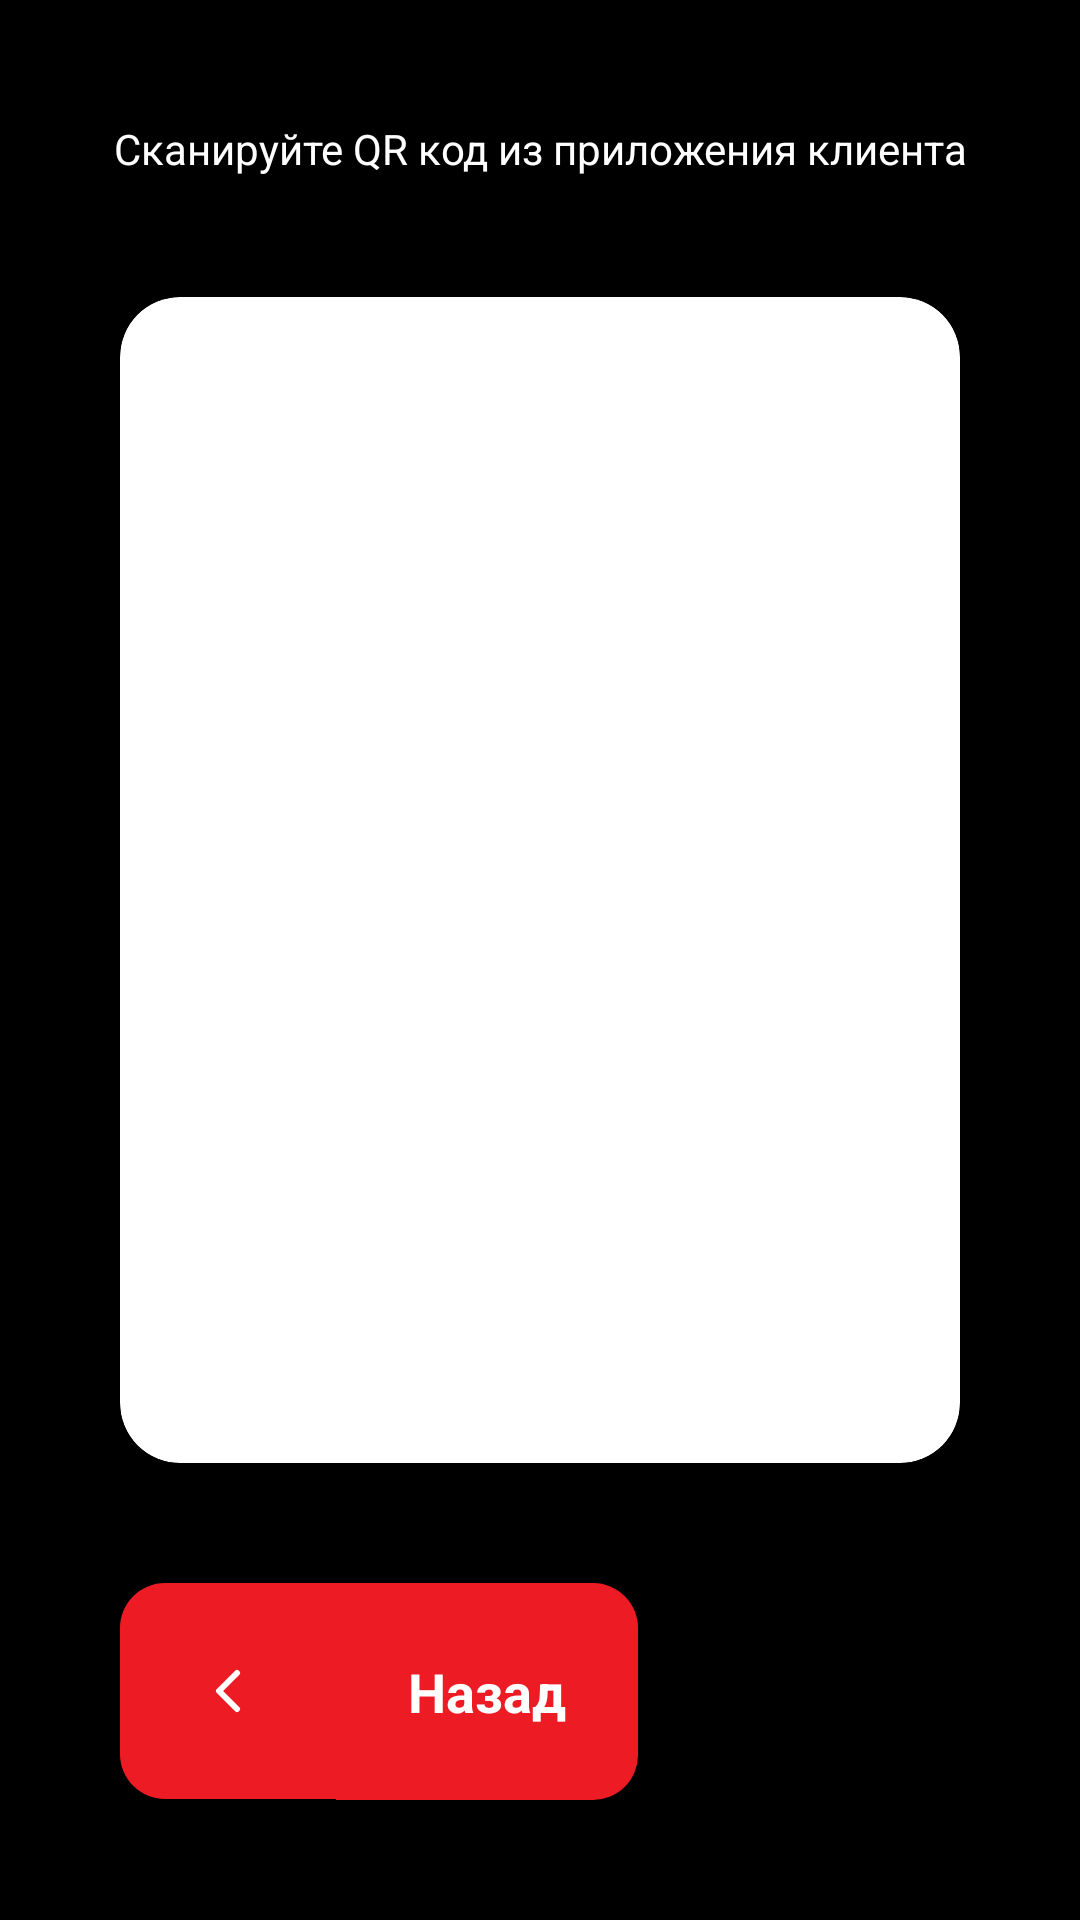

Layout XML and referenced resources for this Android screen:
<!-- AndroidManifest.xml: application theme AppTheme -->
<!-- res/layout/activity_test.xml -->
<?xml version="1.0" encoding="utf-8"?>
<androidx.constraintlayout.widget.ConstraintLayout
        xmlns:android="http://schemas.android.com/apk/res/android"
        xmlns:tools="http://schemas.android.com/tools"
        xmlns:app="http://schemas.android.com/apk/res-auto"
        android:layout_width="match_parent"
        android:layout_height="match_parent"
        tools:context=".app.ui.qrScanning.ScanningActivity"
        android:background="@color/black">

    <TextView
            android:layout_width="match_parent"
            android:layout_height="wrap_content"
            android:textColor="@color/white"
            android:id="@+id/tv_info_qr"
            android:text="Сканируйте QR код из приложения клиента"
            android:gravity="center"
            app:layout_constraintTop_toTopOf="parent"
            android:layout_marginTop="40dp"
    />

    <androidx.cardview.widget.CardView
            android:layout_width="wrap_content"
            android:layout_height="wrap_content"
            android:id="@+id/window_info"
            app:layout_constraintLeft_toLeftOf="parent"
            app:layout_constraintRight_toRightOf="parent"
            app:layout_constraintTop_toTopOf="parent"
            app:layout_constraintBottom_toBottomOf="parent"
            app:cardCornerRadius="15dp"
            app:cardBackgroundColor="@color/colorRedText"
            android:visibility="invisible"
    >
        <LinearLayout
                android:layout_width="wrap_content"
                android:layout_height="wrap_content"
                android:orientation="vertical"
                android:paddingTop="30dp"
                android:paddingLeft="40dp"
                android:paddingRight="40dp"
        >

            <androidx.cardview.widget.CardView
                    android:layout_width="wrap_content"
                    android:layout_height="wrap_content"
                    app:cardCornerRadius="10dp"
                    android:layout_gravity="center">

                <ImageView
                        android:layout_width="100dp"
                        android:layout_height="100dp"
                        android:id="@+id/img_scanning"

                />
            </androidx.cardview.widget.CardView>

            <TextView
                    android:layout_width="wrap_content"
                    android:layout_height="wrap_content"
                    android:id="@+id/tv_time_scanning"
                    android:textColor="@color/colorRedText"
                    android:background="@drawable/background_time"
                    android:text="13:20"
                    android:layout_gravity="center"
                    android:layout_marginTop="10dp"
                    android:textSize="18sp"
            />

            <TextView
                    android:layout_width="wrap_content"
                    android:layout_height="wrap_content"
                    android:id="@+id/tv_name_scanning"
                    android:textColor="@color/white"
                    android:text="Vitaly Tsal'"
                    android:layout_gravity="center"
                    android:layout_marginTop="10dp"
                    android:textSize="20sp"
            />

            <TextView
                    android:layout_width="wrap_content"
                    android:layout_height="wrap_content"
                    android:id="@+id/tv_event_details_scanning"
                    android:textSize="18sp"
                    android:text="Arenda corta s inventarem"
                    android:layout_gravity="center"
                    android:layout_marginTop="10dp"
                    android:textColor="@color/white"
            />

            <View android:layout_width="match_parent"
                  android:layout_height="2dp"
                  android:background="@color/white"
                  android:layout_marginTop="10dp"/>

            <TextView
                    android:layout_width="match_parent"
                    android:layout_height="wrap_content"
                    android:textColor="@color/white"
                    android:layout_marginTop="5dp"
                    android:layout_marginBottom="10dp"
                    android:text="Закрыть"
                    android:textSize="25sp"
                    android:id="@+id/btn_exit_scanning"
                    android:layout_gravity="center"
                    android:gravity="center"
            />

        </LinearLayout>

    </androidx.cardview.widget.CardView>

    <androidx.cardview.widget.CardView
            android:layout_width="match_parent"
            android:layout_height="0dp"
            app:cardCornerRadius="20dp"
            android:id="@+id/qr_view"
            app:layout_constraintTop_toBottomOf="@+id/tv_info_qr"
            app:layout_constraintBottom_toTopOf="@+id/ll_back_qr"
            android:layout_marginLeft="40dp"
            android:layout_marginRight="40dp"
            android:layout_marginTop="40dp"
            android:layout_marginBottom="40dp"
    >

        <FrameLayout
                android:id="@+id/frame_layout_camera"
                android:layout_width="match_parent"
                android:layout_height="match_parent"
        />
    </androidx.cardview.widget.CardView>

    <LinearLayout
            android:layout_width="wrap_content"
            android:layout_height="wrap_content"
            android:orientation="horizontal"
            android:id="@+id/ll_back_qr"
            app:layout_constraintBottom_toBottomOf="parent"
            android:layout_marginBottom="40dp"
            android:layout_marginLeft="40dp"
            app:layout_constraintLeft_toLeftOf="parent"
    >
        <ImageButton
                android:layout_width="wrap_content"
                android:layout_height="wrap_content"
                android:src="@drawable/ic_chevron_left"
                android:background="@drawable/arrow_back_background"/>

        <TextView
                android:layout_width="wrap_content"
                android:layout_height="wrap_content"
                android:textColor="@color/white"
                android:text="Назад"
                android:textSize="18sp"
                android:background="@drawable/text_back_background"
                android:textStyle="bold"/>
    </LinearLayout>

    <ProgressBar
            android:layout_width="wrap_content"
            android:layout_height="wrap_content"
            android:id="@+id/pb_scanning"
            app:layout_constraintLeft_toLeftOf="parent"
            app:layout_constraintRight_toRightOf="parent"
            app:layout_constraintTop_toTopOf="parent"
            app:layout_constraintBottom_toBottomOf="parent"
            android:visibility="invisible"
    />


</androidx.constraintlayout.widget.ConstraintLayout>
<!-- resources referenced by this layout -->
<resources>
  <color name="black">#000</color>
  <color name="colorRedText">#ED1C24</color>
  <color name="white">#FFF</color>
  <!-- drawable arrow_back_background (drawable) -->
  <?xml version="1.0" encoding="utf-8"?>
  <selector xmlns:android="http://schemas.android.com/apk/res/android">
      <item>
          <layer-list>
  
              <item>
                  <shape>
                      <gradient android:angle="270"
                                android:endColor="@color/colorRedText"
                                android:startColor="@color/colorRedText"/>
  
                      <corners android:topLeftRadius="15dp"
                               android:bottomLeftRadius="15dp"/>
  
                      <padding android:right="24dp"
                               android:left="24dp"
                               android:top="24dp"
                               android:bottom="24dp"/>
                  </shape>
              </item>
          </layer-list>
      </item>
  
  </selector>
  <!-- drawable background_time (drawable) -->
  <?xml version="1.0" encoding="utf-8"?>
  <selector xmlns:android="http://schemas.android.com/apk/res/android">
      <item>
          <layer-list>
  
              <item>
                  <shape>
                      <gradient android:angle="270"
                                android:endColor="@color/colorBackTime" android:startColor="@color/colorBackTime" />
                      <corners android:radius="8dp" />
                      <padding android:left="5dp" android:right="5dp"/>
                  </shape>
              </item>
          </layer-list>
      </item>
  
  </selector>
  <!-- drawable ic_chevron_left (drawable) -->
  <vector xmlns:android="http://schemas.android.com/apk/res/android"
      android:width="24dp"
      android:height="24dp"
      android:viewportWidth="24"
      android:viewportHeight="24">
    <path
        android:pathData="M15,18l-6,-6l6,-6"
        android:strokeLineJoin="round"
        android:strokeWidth="2"
        android:strokeColor="@color/white"
        android:strokeLineCap="round"/>
  </vector>
  <!-- drawable text_back_background (drawable) -->
  <?xml version="1.0" encoding="utf-8"?>
  <selector xmlns:android="http://schemas.android.com/apk/res/android">
      <item>
          <layer-list>
  
              <item>
                  <shape>
                      <gradient android:angle="270"
                                android:endColor="@color/colorRedText"
                                android:startColor="@color/colorRedText"/>
  
                      <corners android:topRightRadius="15dp"
                               android:bottomRightRadius="15dp"/>
  
                      <padding android:right="24dp"
                               android:left="24dp"
                               android:top="24dp"
                               android:bottom="24dp"/>
                  </shape>
              </item>
          </layer-list>
      </item>
  
  </selector>
  <style name="AppTheme" parent="Theme.AppCompat.Light.DarkActionBar">
          
          <item name="colorPrimary">@color/colorPrimary</item>
          <item name="colorPrimaryDark">@color/colorPrimaryDark</item>
          <item name="colorAccent">@color/colorAccent</item>
          <item name="windowActionBar">false</item>
          <item name="windowNoTitle">true</item>
      </style>
  <color name="colorBackTime">#FFEBEE</color>
  <color name="colorPrimary">@color/white</color>
  <color name="colorPrimaryDark">@color/colorRedText</color>
  <color name="colorAccent">@color/colorRedText</color>
</resources>
